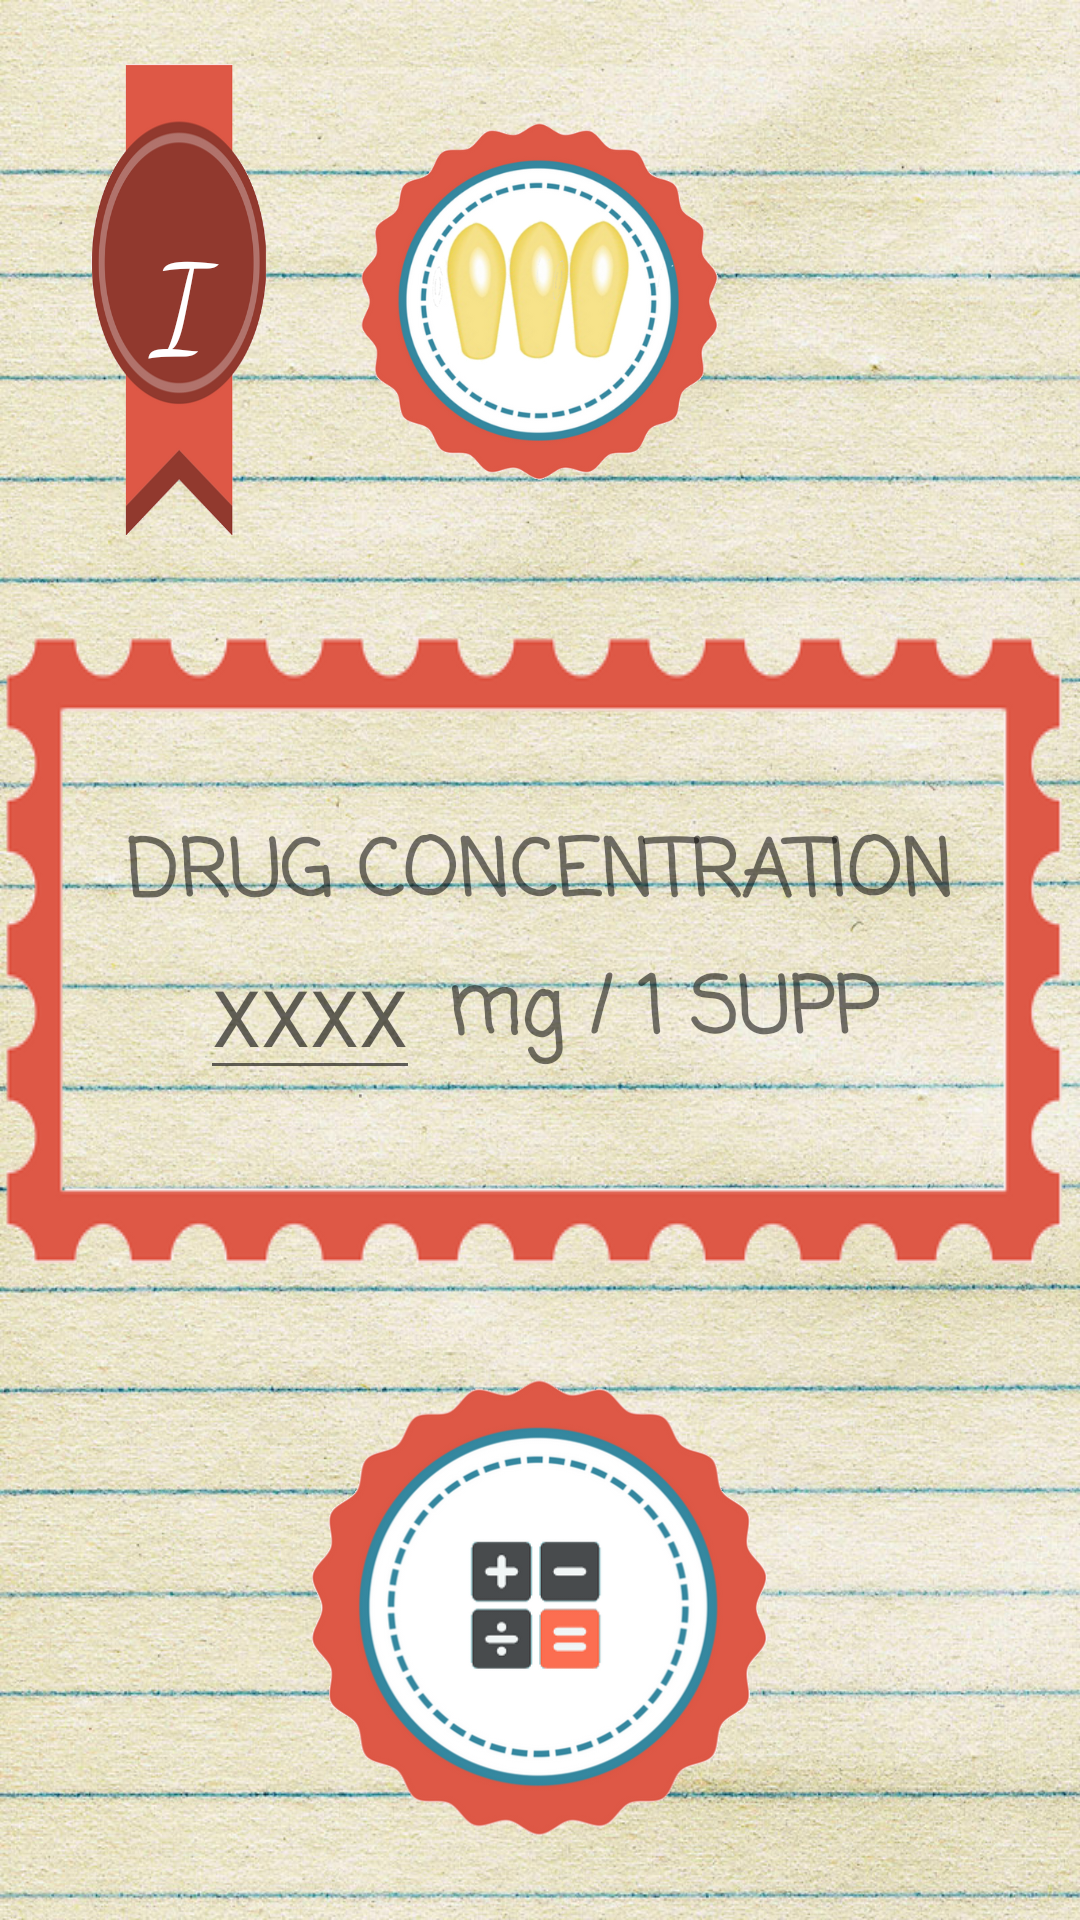

Here is an Android app screen rendered from its layout file. Give the layout XML and the strings, colors and styles it references.
<!-- AndroidManifest.xml: application theme AppTheme -->
<!-- res/layout/activity_ibuprofen_calculation_supp.xml -->
<?xml version="1.0" encoding="utf-8"?>
<RelativeLayout xmlns:android="http://schemas.android.com/apk/res/android"
    xmlns:tools="http://schemas.android.com/tools"
    android:id="@+id/container"
    android:layout_width="match_parent"
    android:layout_height="match_parent"
    android:gravity="center_horizontal|center_vertical"
    android:orientation="vertical"
    android:background="@drawable/background">

    <LinearLayout
        android:id="@+id/linearLayout"
        android:layout_width="match_parent"
        android:layout_height="match_parent"
        android:gravity="center_horizontal|center_vertical"
        android:orientation="vertical"
        android:layout_alignParentTop="true"
        android:layout_alignParentLeft="true"
        android:layout_alignParentStart="true">

        <LinearLayout
            android:id="@+id/linearRibbon"
            android:layout_width="match_parent"
            android:layout_height="wrap_content"
            android:gravity="center_horizontal|center_vertical"
            android:orientation="horizontal">

            <Space
                android:layout_width="0dp"
                android:layout_height="wrap_content"
                android:layout_weight="1" />

            <Button
                android:id="@+id/imageViewRibbon"
                android:layout_width="0dp"
                android:layout_height="160dp"
                android:layout_weight="2"
                android:background="@drawable/i_ribbonpion"
                android:fontFamily="cursive"
                android:src="@drawable/p_ribbonpion"
                android:text="I"
                android:textColor="@android:color/white"
                android:textSize="40dp" />

            <Space
                android:layout_width="0dp"
                android:layout_height="wrap_content"
                android:layout_weight="1" />

            <ImageView
                android:id="@+id/imageViewTop"
                android:layout_width="0dp"
                android:layout_height="200dp"
                android:layout_weight="4"
                android:src="@drawable/ibup_czop" />

            <Space
                android:layout_width="0dp"
                android:layout_height="wrap_content"
                android:layout_weight="4" />
        </LinearLayout>

        <Space
            android:layout_width="0dp"
            android:layout_height="wrap_content"
            android:layout_weight="1" />

        <LinearLayout
            android:id="@+id/linearConcentration"
            android:layout_width="match_parent"
            android:background="@drawable/ibupr_znaczek_bez"
            android:layout_height="wrap_content"
            android:gravity="center_horizontal|center_vertical"
            android:orientation="vertical">
            <TextView
                android:id="@+id/text_view_id"
                android:layout_width="wrap_content"
                android:layout_height="wrap_content"
                android:fontFamily="casual"
                android:text="DRUG CONCENTRATION"
                android:textStyle="bold"
                android:textSize="@dimen/FontSizeConcentration" />
            <LinearLayout
                android:id="@+id/linearConcentration2"
                android:layout_width="match_parent"
                android:layout_height="wrap_content"
                android:gravity="center_horizontal|center_vertical"
                android:orientation="horizontal">
                <EditText
                    android:id="@+id/editTextMg"
                    android:layout_width="wrap_content"
                    android:layout_height="wrap_content"
                    android:textSize="@dimen/FontSizeConcentration"
                    android:digits="0123456789"
                    android:inputType="numberDecimal"
                    android:hint="XXXX"/>

                <TextView
                    android:layout_width="wrap_content"
                    android:layout_height="wrap_content"
                    android:fontFamily="casual"
                    android:text=" mg / 1 SUPP"
                    android:textStyle="bold"
                    android:textSize="@dimen/FontSizeConcentration" />
            </LinearLayout>
        </LinearLayout>
        <Space
            android:layout_width="0dp"
            android:layout_height="wrap_content"
            android:layout_weight="1" />
        <LinearLayout
            android:id="@+id/linear1"
            android:layout_width="match_parent"
            android:layout_height="wrap_content"
            android:gravity="center_horizontal|center_vertical"
            android:orientation="horizontal">

            <Space
                android:layout_width="0dp"
                android:layout_height="wrap_content"
                android:layout_weight="2" />

            <ImageView
                android:id="@+id/imageViewCalc"
                android:layout_width="0dp"
                android:layout_height="200dp"
                android:layout_weight="3"
                android:src="@drawable/ibup_kalk" />

            <Space
                android:layout_width="0dp"
                android:layout_height="wrap_content"
                android:layout_weight="2" />

        </LinearLayout>

        <Space
            android:layout_width="0dp"
            android:layout_height="wrap_content"
            android:layout_weight="2" />

    </LinearLayout>


</RelativeLayout>
<!-- resources referenced by this layout -->
<resources>
  <dimen name="FontSizeConcentration">26dp</dimen>
  <!-- drawable background: jpg bitmap (drawable, 410308 bytes) -->
  <!-- drawable i_ribbonpion: png bitmap (drawable, 32321 bytes) -->
  <!-- drawable ibup_czop: png bitmap (drawable, 144893 bytes) -->
  <!-- drawable ibup_kalk: png bitmap (drawable, 98297 bytes) -->
  <!-- drawable ibupr_znaczek_bez: png bitmap (drawable, 14685 bytes) -->
  <!-- drawable p_ribbonpion: png bitmap (drawable, 33438 bytes) -->
  <style name="AppTheme" parent="Theme.AppCompat.Light.DarkActionBar">
          
          <item name="colorPrimary">@color/colorPrimary</item>
          <item name="colorPrimaryDark">@color/colorPrimaryDark</item>
          <item name="colorAccent">@color/colorAccent</item>
          <item name="windowActionBar">false</item>
          <item name="windowNoTitle">true</item>
      </style>
  <color name="colorPrimary">#3F51B5</color>
  <color name="colorPrimaryDark">#303F9F</color>
  <color name="colorAccent">#FF4081</color>
</resources>
